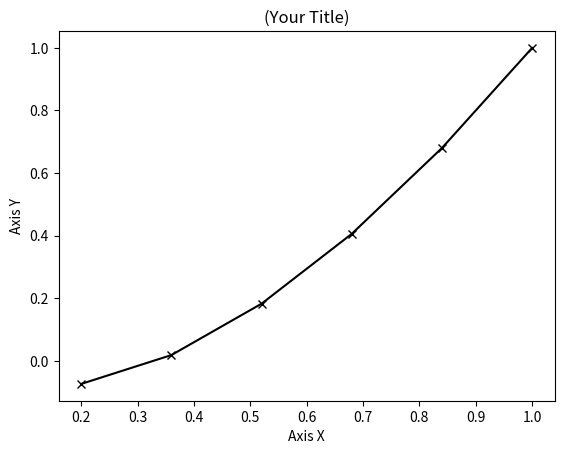

Write the Python code that produced this figure.
# Fungsi Diferensial: dy/dx=(x+3*y)/(2*x) when x=1 and y=1 
# Menggunakan Metode Euler

import matplotlib.pyplot as plt, numpy as np 
def func(y,x): 
    return (x+3*y)/(2*x)

# Initial Condition
y0 = 1 
x0 = 1 

# Proses diskritisasi
ndata = 6 
xn = 0.2 
x = np.linspace(x0,xn,ndata) 
y = np.zeros(ndata) 
y[0] = y0 
h = x[1]-x[0] 
for i in range(0,ndata-1): 
    y[i+1] = y[i] + h*func(y[i],x[i]) 

#plot    
plt.plot(x,y,marker='x',color='black')

#Plot Judul
plt.title("(Your Title)") 
plt.xlabel("Axis X")

#Plot Label
plt.ylabel("Axis Y") 
plt.show()